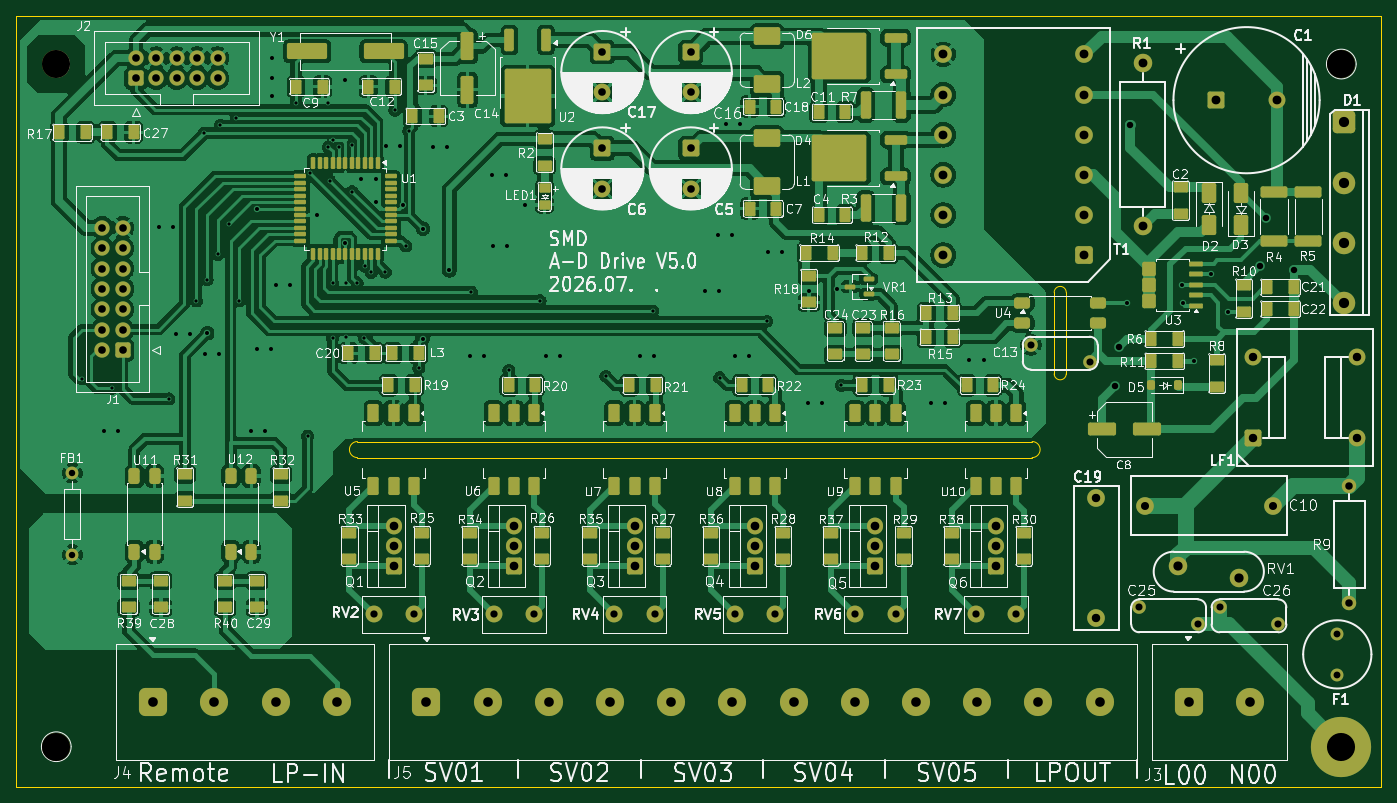
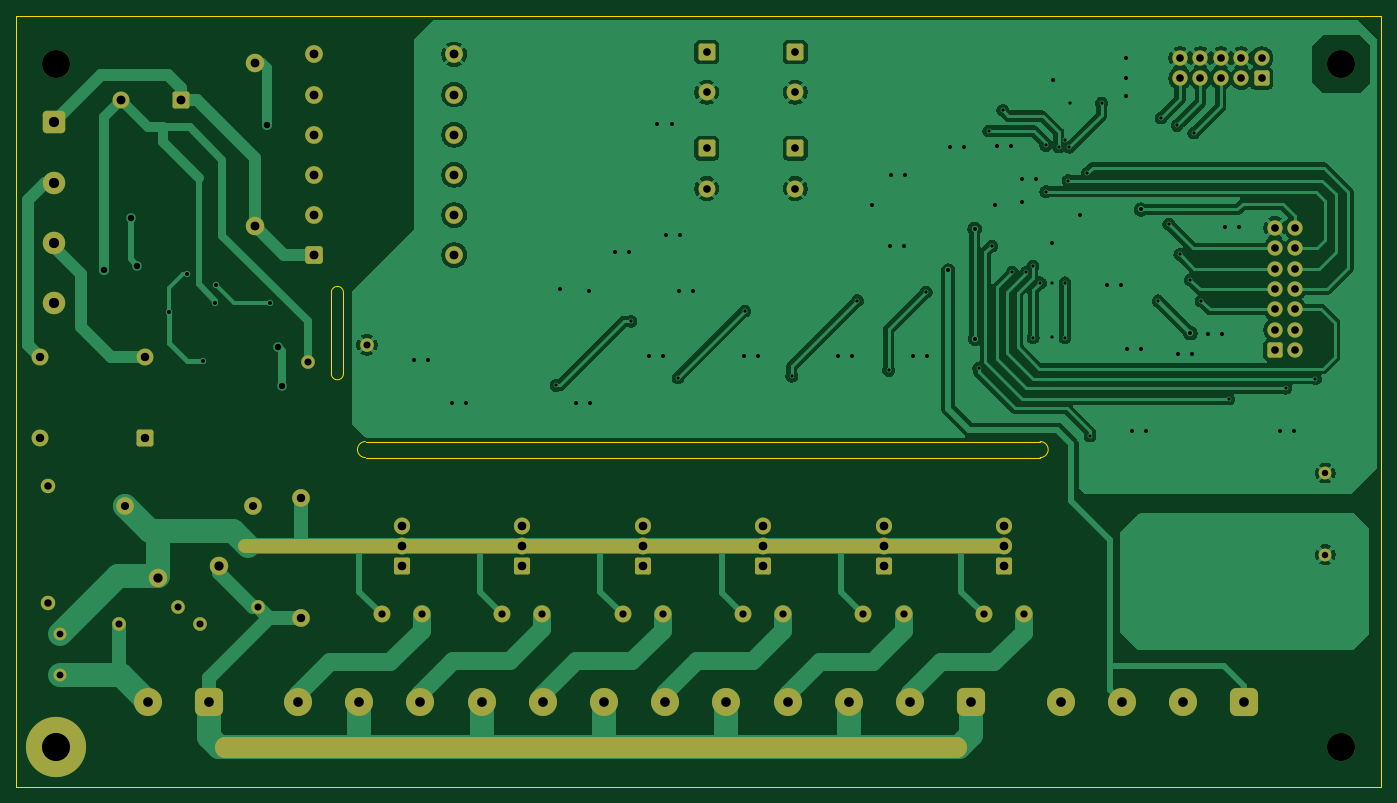
Circuit board: 10 layer files. Board 170.0 x 96.0 mm.
- bottom_copper: SMD_POWER_BD_SV5-B_Cu.gbr (110525 bytes)
- bottom_mask: SMD_POWER_BD_SV5-B_Mask.gbr (6226 bytes)
- paste: SMD_POWER_BD_SV5-B_Paste.gbr (461 bytes)
- outline: SMD_POWER_BD_SV5-Edge_Cuts.gbr (1110 bytes)
- top_copper: SMD_POWER_BD_SV5-F_Cu.gbr (300718 bytes)
- top_mask: SMD_POWER_BD_SV5-F_Mask.gbr (16273 bytes)
- paste: SMD_POWER_BD_SV5-F_Paste.gbr (11833 bytes)
- top_silk: SMD_POWER_BD_SV5-F_Silkscreen.gbr (277043 bytes)
- drill: SMD_POWER_BD_SV5-NPTH.drl (359 bytes)
- drill: SMD_POWER_BD_SV5-PTH.drl (4252 bytes)

=== bottom_copper: SMD_POWER_BD_SV5-B_Cu.gbr (110525 bytes, source omitted) ===
=== bottom_mask: SMD_POWER_BD_SV5-B_Mask.gbr (6226 bytes, source omitted) ===
=== paste: SMD_POWER_BD_SV5-B_Paste.gbr ===
%TF.GenerationSoftware,KiCad,Pcbnew,10.0.1*%
%TF.CreationDate,2026-07-16T14:48:57+09:00*%
%TF.ProjectId,SMD_POWER_BD_SV5,534d445f-504f-4574-9552-5f42445f5356,rev?*%
%TF.SameCoordinates,Original*%
%TF.FileFunction,Paste,Bot*%
%TF.FilePolarity,Positive*%
%FSLAX46Y46*%
G04 Gerber Fmt 4.6, Leading zero omitted, Abs format (unit mm)*
G04 Created by KiCad (PCBNEW 10.0.1) date 2026-07-16 14:48:57*
%MOMM*%
%LPD*%
G01*
G04 APERTURE LIST*
G04 APERTURE END LIST*
M02*

=== outline: SMD_POWER_BD_SV5-Edge_Cuts.gbr ===
%TF.GenerationSoftware,KiCad,Pcbnew,10.0.1*%
%TF.CreationDate,2026-07-16T14:48:57+09:00*%
%TF.ProjectId,SMD_POWER_BD_SV5,534d445f-504f-4574-9552-5f42445f5356,rev?*%
%TF.SameCoordinates,Original*%
%TF.FileFunction,Profile,NP*%
%FSLAX46Y46*%
G04 Gerber Fmt 4.6, Leading zero omitted, Abs format (unit mm)*
G04 Created by KiCad (PCBNEW 10.0.1) date 2026-07-16 14:48:57*
%MOMM*%
%LPD*%
G01*
G04 APERTURE LIST*
%TA.AperFunction,Profile*%
%ADD10C,0.100000*%
%TD*%
%TA.AperFunction,Profile*%
%ADD11C,0.046900*%
%TD*%
G04 APERTURE END LIST*
D10*
X0Y96000000D02*
X170000000Y96000000D01*
X170000000Y0D01*
X0Y0D01*
X0Y96000000D01*
X42500000Y43000000D02*
X126500000Y43000000D01*
X42500000Y41000000D02*
G75*
G02*
X42500000Y43000000I0J1000000D01*
G01*
X42500000Y41000000D02*
X126500000Y41000000D01*
X126500000Y43000000D02*
G75*
G02*
X126500000Y41000000I0J-1000000D01*
G01*
D11*
X129249202Y61565194D02*
X129249202Y51434806D01*
X129249202Y61565194D02*
G75*
G02*
X130750000Y61565194I750399J0D01*
G01*
X130750000Y51434806D02*
G75*
G02*
X129249202Y51434806I-750399J0D01*
G01*
X130750000Y51434806D02*
X130750000Y61565194D01*
M02*

=== top_copper: SMD_POWER_BD_SV5-F_Cu.gbr (300718 bytes, source omitted) ===
=== top_mask: SMD_POWER_BD_SV5-F_Mask.gbr (16273 bytes, source omitted) ===
=== paste: SMD_POWER_BD_SV5-F_Paste.gbr (11833 bytes, source omitted) ===
=== top_silk: SMD_POWER_BD_SV5-F_Silkscreen.gbr (277043 bytes, source omitted) ===
=== drill: SMD_POWER_BD_SV5-NPTH.drl ===
M48
; DRILL file KiCad 10.0.1 date 2026-07-16T14:48:36
; FORMAT={-:-/ absolute / metric / decimal}
; #@! TF.CreationDate,2026-07-16T14:48:36+09:00
; #@! TF.GenerationSoftware,Kicad,Pcbnew,10.0.1
; #@! TF.FileFunction,NonPlated,1,2,NPTH
FMAT,2
METRIC
; #@! TA.AperFunction,NonPlated,NPTH,ComponentDrill
T1C3.500
%
G90
G05
T1
X5.0Y90.0
X5.0Y5.0
X165.0Y90.0
M30

=== drill: SMD_POWER_BD_SV5-PTH.drl ===
M48
; DRILL file KiCad 10.0.1 date 2026-07-16T14:48:36
; FORMAT={-:-/ absolute / metric / decimal}
; #@! TF.CreationDate,2026-07-16T14:48:36+09:00
; #@! TF.GenerationSoftware,Kicad,Pcbnew,10.0.1
; #@! TF.FileFunction,Plated,1,2,PTH
FMAT,2
METRIC
; #@! TA.AperFunction,Plated,PTH,ViaDrill
T1C0.400
; #@! TA.AperFunction,Plated,PTH,ViaDrill
T2C0.500
; #@! TA.AperFunction,Plated,PTH,ViaDrill
T3C0.800
; #@! TA.AperFunction,Plated,PTH,ComponentDrill
T4C0.800
; #@! TA.AperFunction,Plated,PTH,ComponentDrill
T5C0.850
; #@! TA.AperFunction,Plated,PTH,ComponentDrill
T6C0.880
; #@! TA.AperFunction,Plated,PTH,ComponentDrill
T7C0.900
; #@! TA.AperFunction,Plated,PTH,ComponentDrill
T8C0.930
; #@! TA.AperFunction,Plated,PTH,ComponentDrill
T9C0.950
; #@! TA.AperFunction,Plated,PTH,ComponentDrill
T10C1.000
; #@! TA.AperFunction,Plated,PTH,ComponentDrill
T11C1.050
; #@! TA.AperFunction,Plated,PTH,ComponentDrill
T12C1.080
; #@! TA.AperFunction,Plated,PTH,ComponentDrill
T13C1.100
; #@! TA.AperFunction,Plated,PTH,ComponentDrill
T14C1.150
; #@! TA.AperFunction,Plated,PTH,ComponentDrill
T15C1.200
; #@! TA.AperFunction,Plated,PTH,ComponentDrill
T16C1.270
; #@! TA.AperFunction,Plated,PTH,ComponentDrill
T17C3.500
%
G90
G05
T1
X8.23Y50.83
X11.95Y49.64
X19.02Y48.31
X22.45Y60.5
X23.37Y81.41
X23.8Y63.15
X25.1Y66.3
X25.43Y82.36
X26.48Y70.09
X27.43Y83.3
X27.8Y60.52
X34.86Y85.16
X36.29Y43.7
X36.63Y76.4
X38.84Y85.16
X38.86Y79.66
X39.03Y75.49
X39.4Y62.76
X39.4Y55.92
X39.42Y80.54
X40.19Y79.67
X41.03Y62.76
X41.04Y55.96
X41.8Y79.86
X41.8Y74.13
X42.47Y62.75
X43.37Y55.92
X43.41Y64.84
X44.21Y64.05
X45.97Y64.09
X47.16Y84.25
X48.52Y67.35
X48.89Y81.67
X50.15Y52.15
X56.69Y61.62
X61.36Y51.86
X65.25Y60.54
X73.42Y51.13
X79.28Y59.26
X87.59Y50.95
X93.44Y57.97
X102.76Y49.99
T2
X10.9Y44.3
X12.65Y44.3
X17.75Y69.65
X19.5Y69.65
X19.9Y56.45
X21.65Y56.45
X23.55Y53.9
X23.8Y56.5
X25.3Y53.9
X29.3Y44.35
X29.95Y71.89
X29.95Y54.5
X31.05Y44.35
X31.7Y54.5
X31.8Y88.25
X31.8Y86.0
X31.82Y90.75
X32.4Y62.45
X34.15Y62.45
X37.51Y71.18
X40.89Y88.05
X41.0Y67.73
X43.0Y75.7
X44.75Y75.7
X44.8Y72.78
X46.1Y79.75
X47.85Y79.75
X48.14Y72.44
X50.6Y55.8
X50.66Y69.48
X51.95Y79.7
X53.7Y79.7
X53.95Y64.3
X56.55Y53.7
X58.3Y53.7
X59.3Y76.15
X59.4Y67.35
X61.05Y76.15
X61.15Y67.35
X63.4Y72.44
X65.95Y53.7
X67.7Y53.7
X77.65Y53.7
X79.4Y53.7
X85.75Y61.8
X87.35Y68.75
X87.5Y61.8
X88.4Y82.55
X89.1Y68.75
X89.45Y53.7
X90.15Y82.55
X91.2Y53.7
X93.65Y66.55
X95.4Y66.55
X98.6Y47.75
X98.72Y61.7
X100.35Y47.75
X102.25Y62.04
X113.95Y47.75
X115.7Y47.75
X118.7Y53.2
X120.45Y53.2
X138.36Y60.26
X145.16Y62.5
X145.25Y60.24
X146.68Y53.0
X148.75Y63.8
X150.94Y59.12
T3
X136.86Y49.93
X137.34Y54.8
X138.75Y82.42
X154.89Y64.88
X155.67Y70.83
X159.05Y64.4
T4
X7.0Y39.08
X7.0Y28.92
T5
X164.5Y19.04
X164.5Y13.96
T6
X126.34Y55.05
X133.66Y52.95
X139.84Y22.35
X147.16Y20.25
X149.84Y22.35
X157.16Y20.25
T7
X44.5Y21.5
X49.5Y21.5
X59.5Y21.5
X64.5Y21.5
X74.5Y21.5
X79.5Y21.5
X89.5Y21.5
X94.5Y21.5
X104.5Y21.5
X109.5Y21.5
X119.5Y21.5
X124.5Y21.5
T8
X166.0Y37.5
X166.0Y22.9
T9
X10.73Y69.62
X10.73Y67.08
X10.73Y64.54
X10.73Y62.0
X10.73Y59.46
X10.73Y56.92
X10.73Y54.38
X13.27Y69.62
X13.27Y67.08
X13.27Y64.54
X13.27Y62.0
X13.27Y59.46
X13.27Y56.92
X13.27Y54.38
X14.92Y90.77
X14.92Y88.23
X17.46Y90.77
X17.46Y88.23
X20.0Y90.77
X20.0Y88.23
X22.54Y90.77
X22.54Y88.23
X25.08Y90.77
X25.08Y88.23
X73.0Y91.5
X73.0Y86.5
X73.0Y79.5
X73.0Y74.5
X84.0Y91.5
X84.0Y86.5
X84.0Y79.5
X84.0Y74.5
T10
X140.5Y35.0
X156.5Y35.0
T11
X134.5Y36.0
X134.5Y21.0
X154.0Y53.5
X154.0Y43.5
X167.0Y53.5
X167.0Y43.5
T12
X47.0Y32.54
X47.0Y30.0
X47.0Y27.46
X62.0Y32.54
X62.0Y30.0
X62.0Y27.46
X77.0Y32.54
X77.0Y30.0
X77.0Y27.46
X92.0Y32.54
X92.0Y30.0
X92.0Y27.46
X107.0Y32.54
X107.0Y30.0
X107.0Y27.46
X122.0Y32.54
X122.0Y30.0
X122.0Y27.46
T13
X115.45Y91.2
X115.45Y86.2
X115.45Y81.2
X115.45Y76.2
X115.45Y71.2
X115.45Y66.2
X132.95Y91.2
X132.95Y86.2
X132.95Y81.2
X132.95Y76.2
X132.95Y71.2
X132.95Y66.2
X140.3Y90.16
X140.3Y69.84
X149.45Y85.5
X156.95Y85.5
T14
X144.69Y27.55
X152.31Y26.05
T15
X17.07Y10.6
X24.69Y10.6
X32.31Y10.6
X39.93Y10.6
X51.09Y10.6
X58.71Y10.6
X66.33Y10.6
X73.95Y10.6
X81.57Y10.6
X89.19Y10.6
X96.81Y10.6
X104.43Y10.6
X112.05Y10.6
X119.67Y10.6
X127.29Y10.6
X134.91Y10.6
X145.99Y10.6
X153.61Y10.6
T16
X165.3Y82.75
X165.3Y75.25
X165.3Y67.75
X165.3Y60.25
T17
X165.0Y5.0
M30
